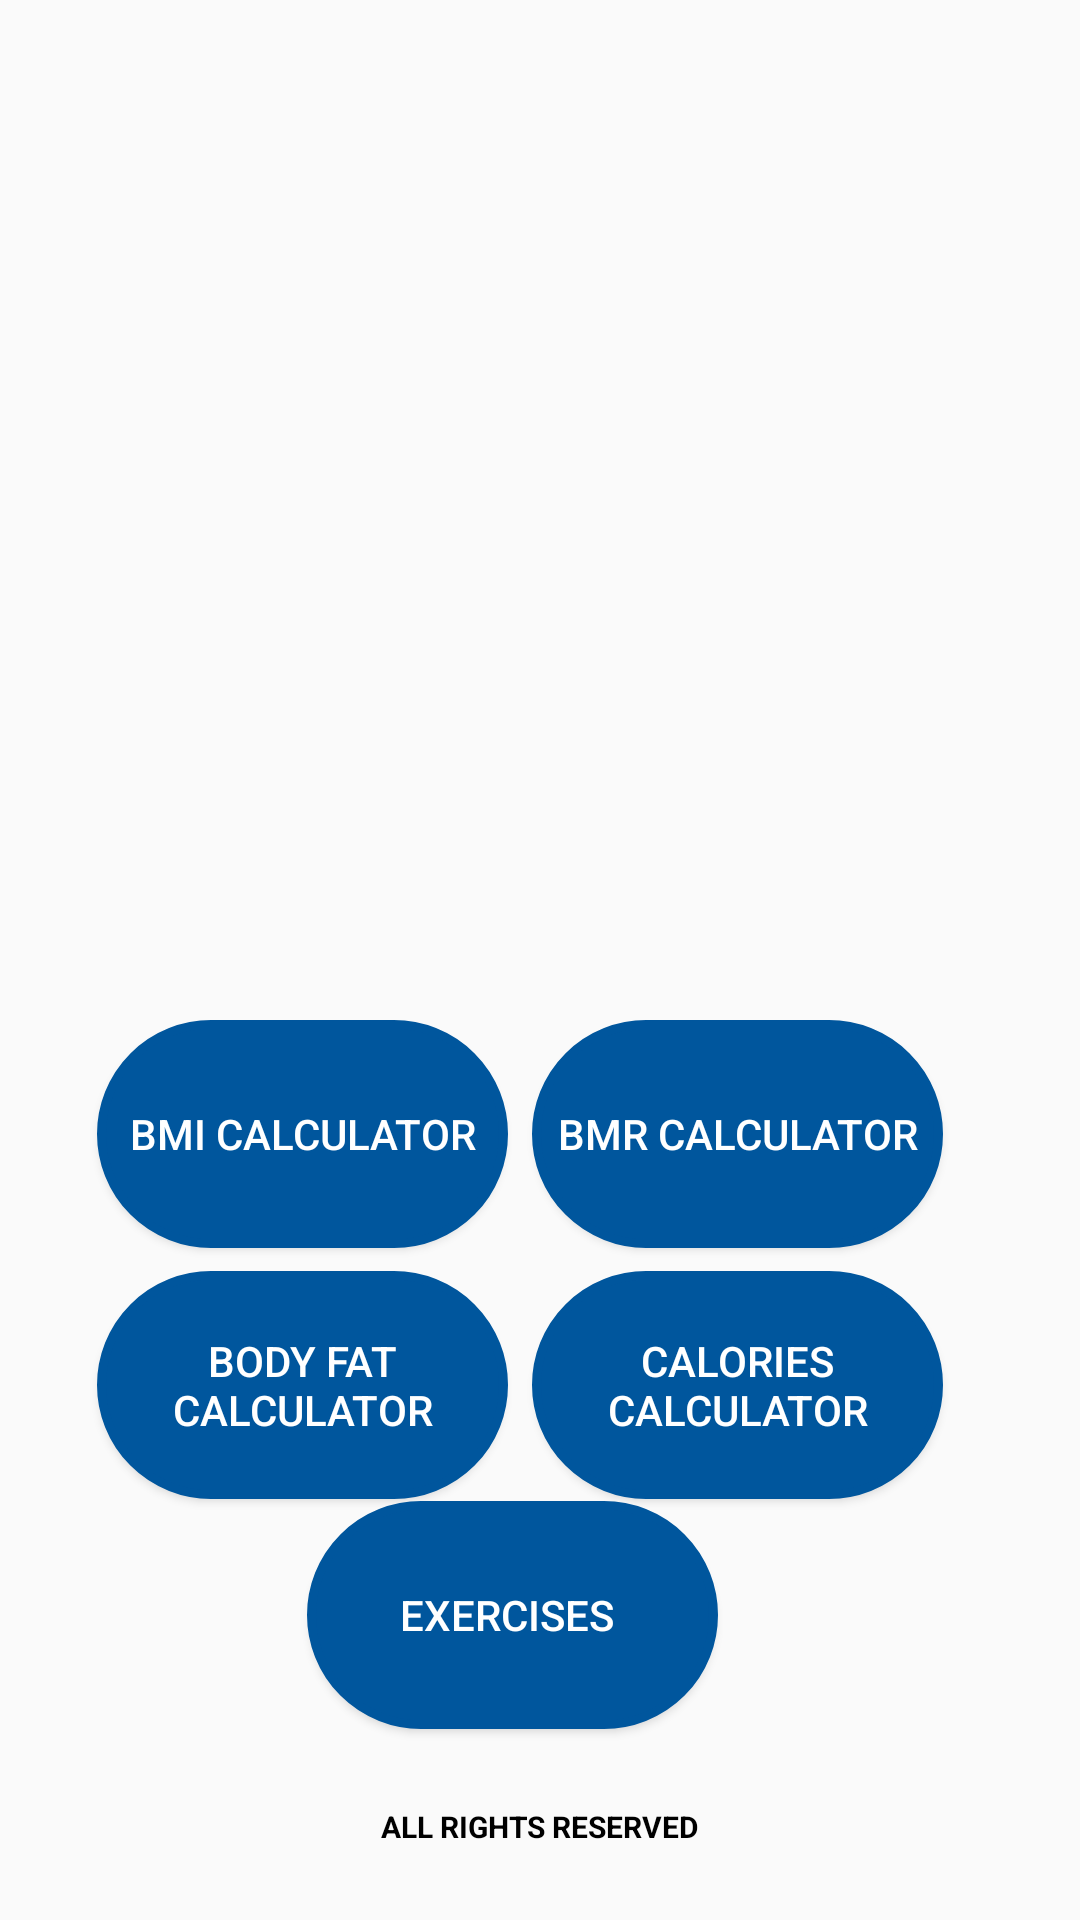

Reconstruct the res/layout file that produces this screen, plus the resources it refers to.
<!-- AndroidManifest.xml: application theme Theme.Fitness -->
<!-- res/layout/activity_main.xml -->
<?xml version="1.0" encoding="utf-8"?>
<androidx.constraintlayout.widget.ConstraintLayout xmlns:android="http://schemas.android.com/apk/res/android"
    xmlns:app="http://schemas.android.com/apk/res-auto"
    xmlns:tools="http://schemas.android.com/tools"
    android:layout_width="match_parent"
    android:layout_height="match_parent"
    tools:context=".MainActivity"
    android:background="@drawable/background_20">

    <Button
        android:id="@+id/bmi_calx"
        android:layout_width="137dp"
        android:layout_height="76dp"
        android:background="@drawable/round_button"
        android:backgroundTint="#00569D"
        android:text="bmi calculator"
        android:textAllCaps="true"
        android:textColor="@color/white"
        app:layout_constraintBottom_toBottomOf="parent"
        app:layout_constraintEnd_toEndOf="parent"
        app:layout_constraintHorizontal_bias="0.145"
        app:layout_constraintStart_toStartOf="parent"
        app:layout_constraintTop_toTopOf="parent"
        app:layout_constraintVertical_bias="0.603" />

    <Button
        android:id="@+id/calories_calx"
        android:layout_width="137dp"
        android:layout_height="76dp"
        android:background="@drawable/round_button"
        android:backgroundTint="#00569D"
        android:text="calories calculator"
        android:textAllCaps="true"
        android:textColor="@color/white"
        app:layout_constraintBottom_toBottomOf="parent"
        app:layout_constraintEnd_toEndOf="parent"
        app:layout_constraintHorizontal_bias="0.795"
        app:layout_constraintStart_toStartOf="parent"
        app:layout_constraintTop_toTopOf="parent"
        app:layout_constraintVertical_bias="0.751" />

    <Button
        android:id="@+id/bodyfat_calx"
        android:layout_width="137dp"
        android:layout_height="76dp"
        android:background="@drawable/round_button"
        android:backgroundTint="#00569D"
        android:text="body fat calculator"
        android:textAllCaps="true"
        android:textColor="@color/white"
        app:layout_constraintBottom_toBottomOf="parent"
        app:layout_constraintEnd_toEndOf="parent"
        app:layout_constraintHorizontal_bias="0.145"
        app:layout_constraintStart_toStartOf="parent"
        app:layout_constraintTop_toTopOf="parent"
        app:layout_constraintVertical_bias="0.751" />

    <Button
        android:id="@+id/bmr_calx"
        android:layout_width="137dp"
        android:layout_height="76dp"
        android:background="@drawable/round_button"
        android:backgroundTint="#00569D"
        android:text="bmr calculator"
        android:textAllCaps="true"
        android:textColor="@color/white"
        app:layout_constraintBottom_toBottomOf="parent"
        app:layout_constraintEnd_toEndOf="parent"
        app:layout_constraintHorizontal_bias="0.795"
        app:layout_constraintStart_toStartOf="parent"
        app:layout_constraintTop_toTopOf="parent"
        app:layout_constraintVertical_bias="0.603" />

    <Button
        android:id="@+id/excercies_info"
        android:layout_width="137dp"
        android:layout_height="76dp"
        android:background="@drawable/round_button"
        android:backgroundTint="#00569D"
        android:text="exercises "
        android:textAllCaps="true"
        android:textColor="@color/white"
        app:layout_constraintBottom_toBottomOf="parent"
        app:layout_constraintEnd_toEndOf="parent"
        app:layout_constraintHorizontal_bias="0.459"
        app:layout_constraintStart_toStartOf="parent"
        app:layout_constraintTop_toTopOf="parent"
        app:layout_constraintVertical_bias="0.887" />

    <TextView
        android:id="@+id/bottom_text"
        android:layout_width="353dp"
        android:layout_height="62dp"
        android:gravity="center"
        android:text="All rights reserved"
        android:textAllCaps="true"
        android:textColor="@color/black"
        android:textSize="10sp"
        android:textStyle="bold"
        app:layout_constraintBottom_toBottomOf="parent"
        app:layout_constraintEnd_toEndOf="parent"
        app:layout_constraintStart_toStartOf="parent"
        app:layout_constraintTop_toTopOf="parent"
        app:layout_constraintVertical_bias="1.0" />


</androidx.constraintlayout.widget.ConstraintLayout>
<!-- resources referenced by this layout -->
<resources>
  <!-- drawable round_button (drawable) -->
  <?xml version="1.0" encoding="utf-8"?>
  <shape xmlns:android="http://schemas.android.com/apk/res/android">
  <solid android:color="#fff"/>
      <corners
          android:topLeftRadius="45dp"
          android:topRightRadius="45dp"
          android:bottomLeftRadius="45dp"
          android:bottomRightRadius="45dp"/>
  
      <stroke android:color="@color/black" android:width="3dp"/>
  </shape>
  <style name="Theme.Fitness" parent="Theme.AppCompat.DayNight.DarkActionBar">
          
          <item name="colorPrimary">#000000</item>
          <item name="colorPrimaryVariant">#000000</item>
          <item name="colorOnPrimary">@color/black</item>
          
          <item name="colorSecondary">@color/teal_200</item>
          <item name="colorSecondaryVariant">@color/teal_700</item>
          <item name="colorOnSecondary">@color/black</item>
          
          <item name="android:statusBarColor" tools:targetApi="l">?attr/colorPrimaryVariant</item>
          
      </style>
  <!-- not gathered from this repository: default colours our renderer supplied (Android Studio template values) -->
  <color name="teal_200">#FF03DAC5</color>
  <color name="teal_700">#FF018786</color>
  <color name="black">#FF000000</color>
  <color name="white">#FFFFFFFF</color>
</resources>
